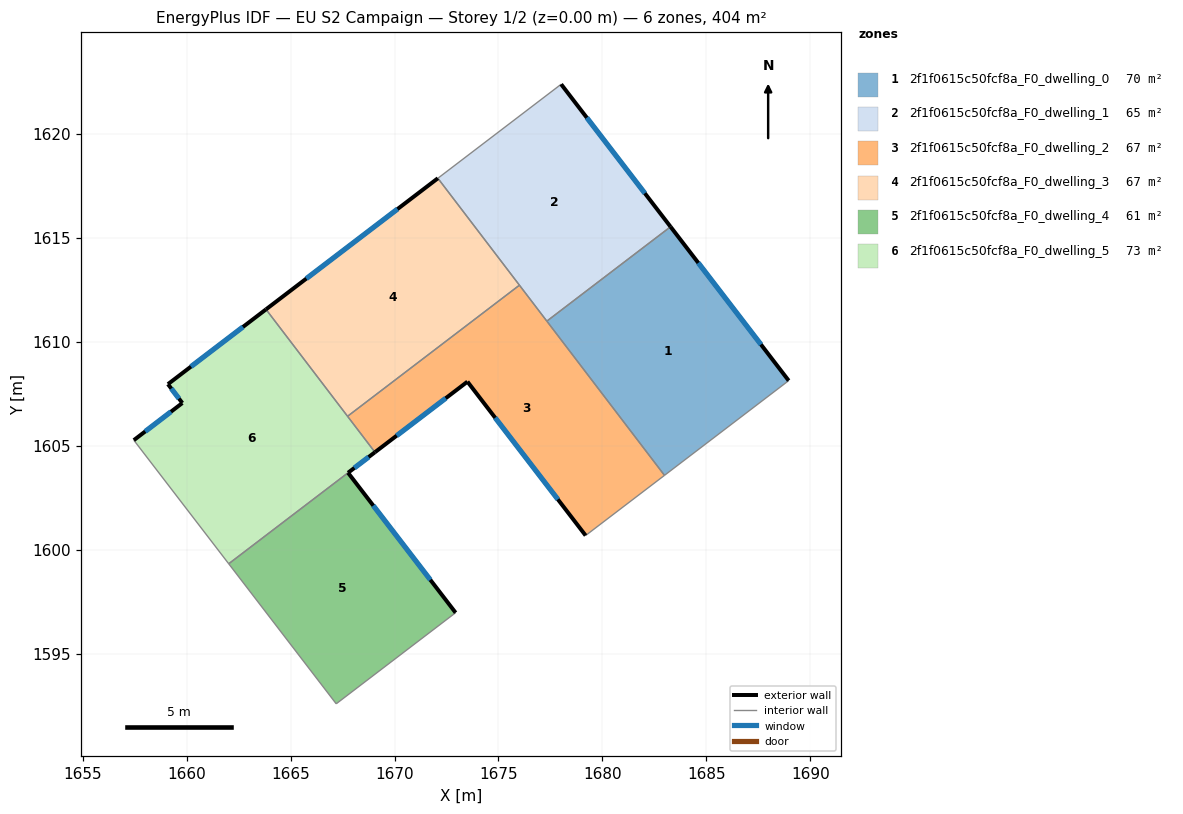
=== STOREY PLAN SPEC (per zone: floor XY polygon, exterior-wall plan segments, windows/doors) ===
zone 1: 2f1f0615c50fcf8a_F0_dwelling_0  (70.0 m²)
  floor: (1683.28, 1615.54) (1688.97, 1608.13) (1682.99, 1603.57) (1677.33, 1611.00)
  exterior wall: (1688.97, 1608.13) – (1683.28, 1615.54)  [9.3 m]
    window: (1687.63, 1609.87) – (1684.62, 1613.80)  [7.9 m²]
  interior walls: 3
zone 2: 2f1f0615c50fcf8a_F0_dwelling_1  (64.6 m²)
  floor: (1678.02, 1622.39) (1683.28, 1615.54) (1677.33, 1611.00) (1672.09, 1617.87)
  exterior wall: (1683.28, 1615.54) – (1678.02, 1622.39)  [8.6 m]
    window: (1682.04, 1617.15) – (1679.25, 1620.78)  [7.3 m²]
  interior walls: 4
zone 3: 2f1f0615c50fcf8a_F0_dwelling_2  (67.3 m²)
  floor: (1676.01, 1612.72) (1682.99, 1603.57) (1679.19, 1600.68) (1673.51, 1608.08) (1669.06, 1604.69) (1667.74, 1606.42)
  exterior wall: (1673.51, 1608.08) – (1679.19, 1600.68)  [9.3 m]
    window: (1674.84, 1606.34) – (1677.86, 1602.42)  [7.9 m²]
  exterior wall: (1669.06, 1604.69) – (1673.51, 1608.08)  [5.6 m]
    window: (1670.10, 1605.48) – (1672.46, 1607.28)  [4.7 m²]
  interior walls: 5
zone 4: 2f1f0615c50fcf8a_F0_dwelling_3  (67.3 m²)
  floor: (1672.08, 1617.87) (1676.01, 1612.72) (1667.74, 1606.42) (1663.81, 1611.56)
  exterior wall: (1672.09, 1617.87) – (1663.82, 1611.56)  [10.4 m]
    window: (1670.14, 1616.39) – (1665.76, 1613.04)  [8.8 m²]
  interior walls: 3
zone 5: 2f1f0615c50fcf8a_F0_dwelling_4  (61.4 m²)
  floor: (1667.76, 1603.70) (1672.94, 1596.96) (1667.19, 1592.58) (1662.02, 1599.32)
  exterior wall: (1672.94, 1596.96) – (1667.76, 1603.70)  [8.5 m]
    window: (1671.72, 1598.55) – (1668.98, 1602.12)  [7.2 m²]
  interior walls: 3
zone 6: 2f1f0615c50fcf8a_F0_dwelling_5  (73.3 m²)
  floor: (1663.81, 1611.56) (1669.06, 1604.69) (1662.02, 1599.32) (1657.45, 1605.27) (1659.79, 1607.05) (1659.10, 1607.96)
  exterior wall: (1663.82, 1611.56) – (1659.10, 1607.96)  [5.9 m]
    window: (1662.71, 1610.72) – (1660.20, 1608.81)  [5.0 m²]
  exterior wall: (1659.79, 1607.05) – (1657.46, 1605.27)  [2.9 m]
    window: (1659.24, 1606.64) – (1658.00, 1605.69)  [2.5 m²]
  exterior wall: (1659.10, 1607.96) – (1659.79, 1607.05)  [1.1 m]
    window: (1659.26, 1607.75) – (1659.63, 1607.27)  [1.0 m²]
  exterior wall: (1667.76, 1603.70) – (1669.06, 1604.69)  [1.6 m]
    window: (1668.07, 1603.93) – (1668.75, 1604.46)  [1.4 m²]
  interior walls: 4

=== DERIVED (storey summary) ===
Building: EU S2 Campaign
Storey: 1 of 2  (floor level z = 0.00 m)
Storey gross floor area: 403.9 m²
Zones on this storey: 6
  - 2f1f0615c50fcf8a_F0_dwelling_0: floor 70.0 m²; exterior wall 9.3 m (28.0 m²); 1 window(s) 7.9 m²; WWR 28.1%
  - 2f1f0615c50fcf8a_F0_dwelling_1: floor 64.6 m²; exterior wall 8.6 m (25.9 m²); 1 window(s) 7.3 m²; WWR 28.1%
  - 2f1f0615c50fcf8a_F0_dwelling_2: floor 67.3 m²; exterior wall 14.9 m (44.8 m²); 2 window(s) 12.6 m²; WWR 28.1%
  - 2f1f0615c50fcf8a_F0_dwelling_3: floor 67.3 m²; exterior wall 10.4 m (31.2 m²); 1 window(s) 8.8 m²; WWR 28.1%
  - 2f1f0615c50fcf8a_F0_dwelling_4: floor 61.4 m²; exterior wall 8.5 m (25.5 m²); 1 window(s) 7.2 m²; WWR 28.1%
  - 2f1f0615c50fcf8a_F0_dwelling_5: floor 73.3 m²; exterior wall 11.6 m (34.9 m²); 4 window(s) 9.8 m²; WWR 28.1%
Zone adjacency (shared interzone walls):
  - 2f1f0615c50fcf8a_F0_dwelling_0 ↔ 2f1f0615c50fcf8a_F0_dwelling_1
  - 2f1f0615c50fcf8a_F0_dwelling_0 ↔ 2f1f0615c50fcf8a_F0_dwelling_2
  - 2f1f0615c50fcf8a_F0_dwelling_1 ↔ 2f1f0615c50fcf8a_F0_dwelling_2
  - 2f1f0615c50fcf8a_F0_dwelling_1 ↔ 2f1f0615c50fcf8a_F0_dwelling_3
  - 2f1f0615c50fcf8a_F0_dwelling_2 ↔ 2f1f0615c50fcf8a_F0_dwelling_3
  - 2f1f0615c50fcf8a_F0_dwelling_2 ↔ 2f1f0615c50fcf8a_F0_dwelling_5
  - 2f1f0615c50fcf8a_F0_dwelling_3 ↔ 2f1f0615c50fcf8a_F0_dwelling_5
  - 2f1f0615c50fcf8a_F0_dwelling_4 ↔ 2f1f0615c50fcf8a_F0_dwelling_5